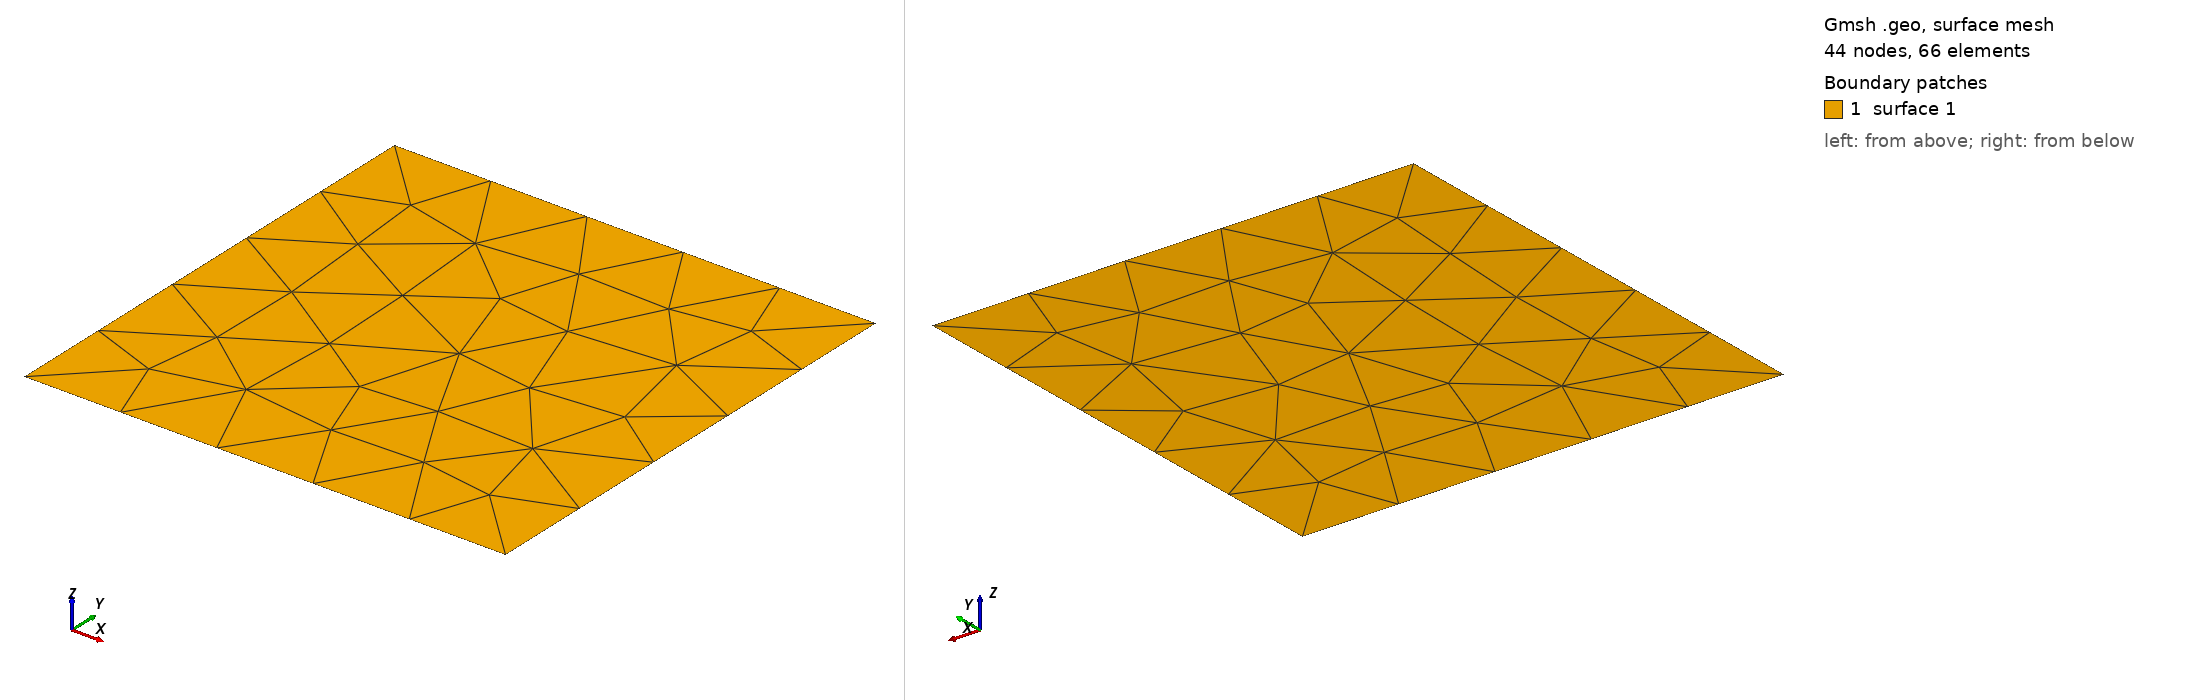

Gmsh geometry script, surface-meshed: 44 nodes, 66 surface elements. Boundary patches (legend numbers): 1 surface 1. Left view from above one corner, right view from below the opposite corner. The script declares no physical surfaces, so the legend lists its geometric surfaces. The drawing asked Gmsh for element sizes between 1% and 20% of the model's largest extent; the script's own settings can give other sizes.

=== geom0.geo (drawn) ===
lc1 = 1.750; 
lc2 = 2.000; 

// border points of rectangle 
Point(1) = {-1.0, -1.0, 0.0, lc1}; 
Point(2) = { 1.0, -1.0, 0.0, lc1}; 
Point(3) = { 1.0,  1.0, 0.0, lc1}; 
Point(4) = {-1.0,  1.0, 0.0, lc1}; 

// boundary lines of rectangle 
Line(1) = {1, 2}; 
Line(2) = {3, 2}; 
Line(3) = {3, 4}; 
Line(4) = {4, 1}; 

Curve Loop(1) = {4, 1, -2, 3}; 
Plane Surface(1) = {1};
